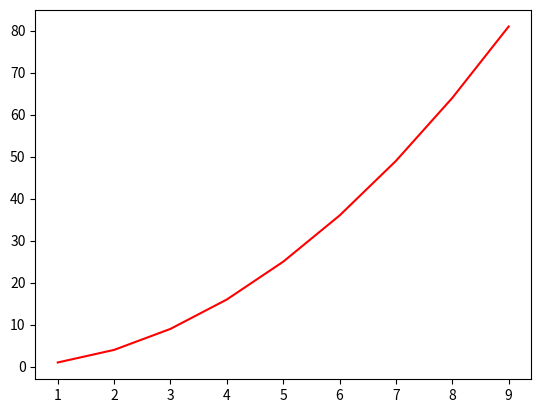

Here is the Python script that generated this plot:
import numpy as np
import matplotlib.pyplot as plt
x=np.arange(1,10)
y=x*x
plt.plot(x, y, color='red')
plt.show()